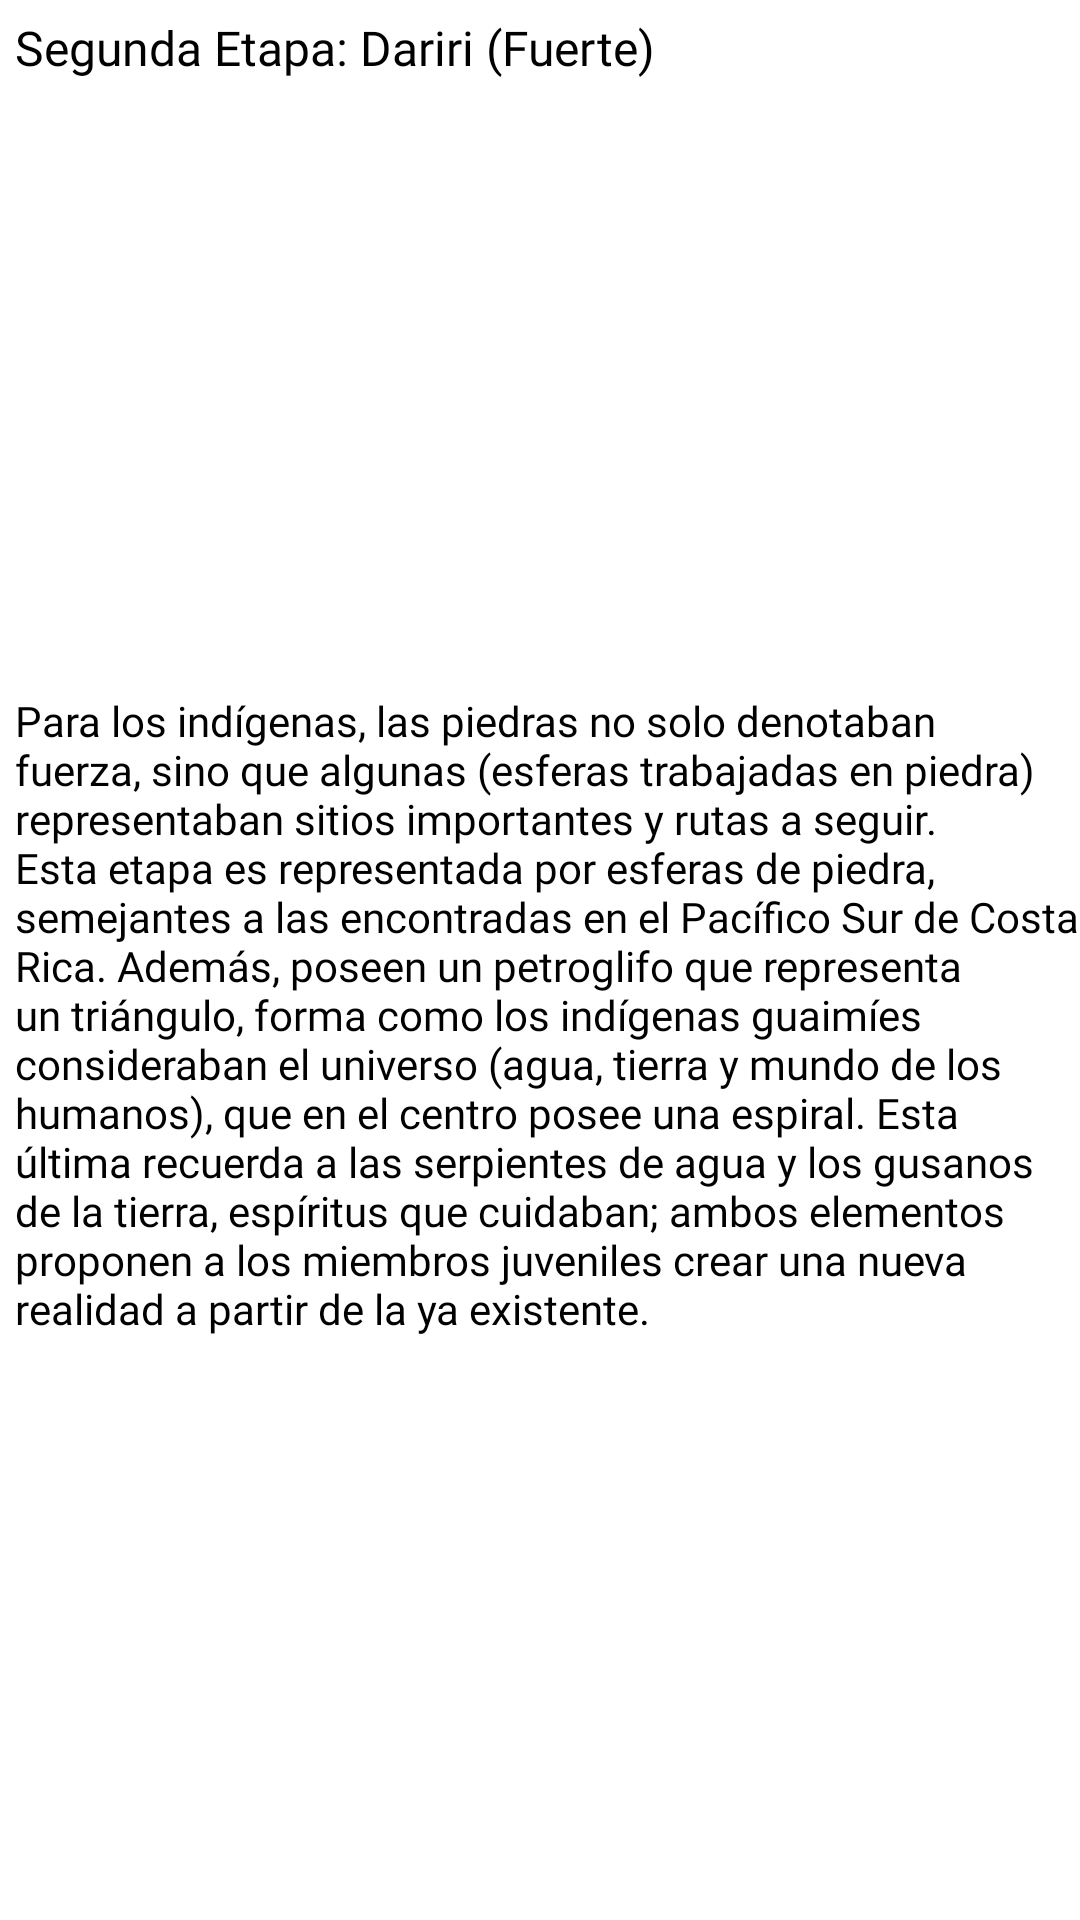

Android layout source for this screen:
<!-- AndroidManifest.xml: application theme Theme.ProgresiónSiempreListos -->
<!-- res/layout/dialog_dariri.xml -->
<?xml version="1.0" encoding="utf-8"?>
<LinearLayout xmlns:android="http://schemas.android.com/apk/res/android"
    xmlns:app="http://schemas.android.com/apk/res-auto"
    android:layout_width="match_parent"
    android:layout_height="wrap_content"
    android:background="@color/white"
    android:orientation="vertical">

    <TextView
        android:id="@+id/textView36"
        android:layout_width="wrap_content"
        android:layout_height="wrap_content"
        android:layout_marginLeft="5dp"
        android:layout_marginTop="5dp"
        android:layout_weight="1"
        android:background="@color/white"
        android:fontFamily="@font/avenirblack"
        android:text="Segunda Etapa: Dariri (Fuerte)"
        android:textColor="@color/black"
        android:textSize="16sp" />

    <TextView
        android:id="@+id/textView38"
        android:layout_width="match_parent"
        android:layout_height="wrap_content"
        android:layout_marginLeft="5dp"
        android:layout_marginTop="10dp"
        android:layout_weight="1"
        android:background="@color/white"
        android:fontFamily="@font/avenirbook"
        android:text="Para los indígenas, las piedras no solo denotaban fuerza, sino que algunas (esferas trabajadas en piedra) representaban sitios importantes y rutas a seguir. Esta etapa es representada por esferas de piedra, semejantes a las encontradas en el Pacífico Sur de Costa Rica. Además, poseen un petroglifo que representa un triángulo, forma como los indígenas guaimíes consideraban el universo (agua, tierra y mundo de los humanos), que en el centro posee una espiral. Esta última recuerda a las serpientes de agua y los gusanos de la tierra, espíritus que cuidaban; ambos elementos proponen a los miembros juveniles crear una nueva realidad a partir de la ya existente."
        android:textColor="@color/black" />
</LinearLayout>
<!-- resources referenced by this layout -->
<resources>
  <color name="black">#FF000000</color>
  <color name="white">#FFFFFFFF</color>
  <style name="Theme.ProgresiónSiempreListos" parent="Theme.AppCompat.Light.NoActionBar">
          
          <item name="colorPrimary">@color/purple_500</item>
          <item name="colorPrimaryDark">@color/purple_700</item>
          <item name="colorAccent">@color/teal_200</item>
          
      </style>
  <color name="purple_500">#FF6200EE</color>
  <color name="purple_700">#FF3700B3</color>
  <color name="teal_200">#FF03DAC5</color>
</resources>
